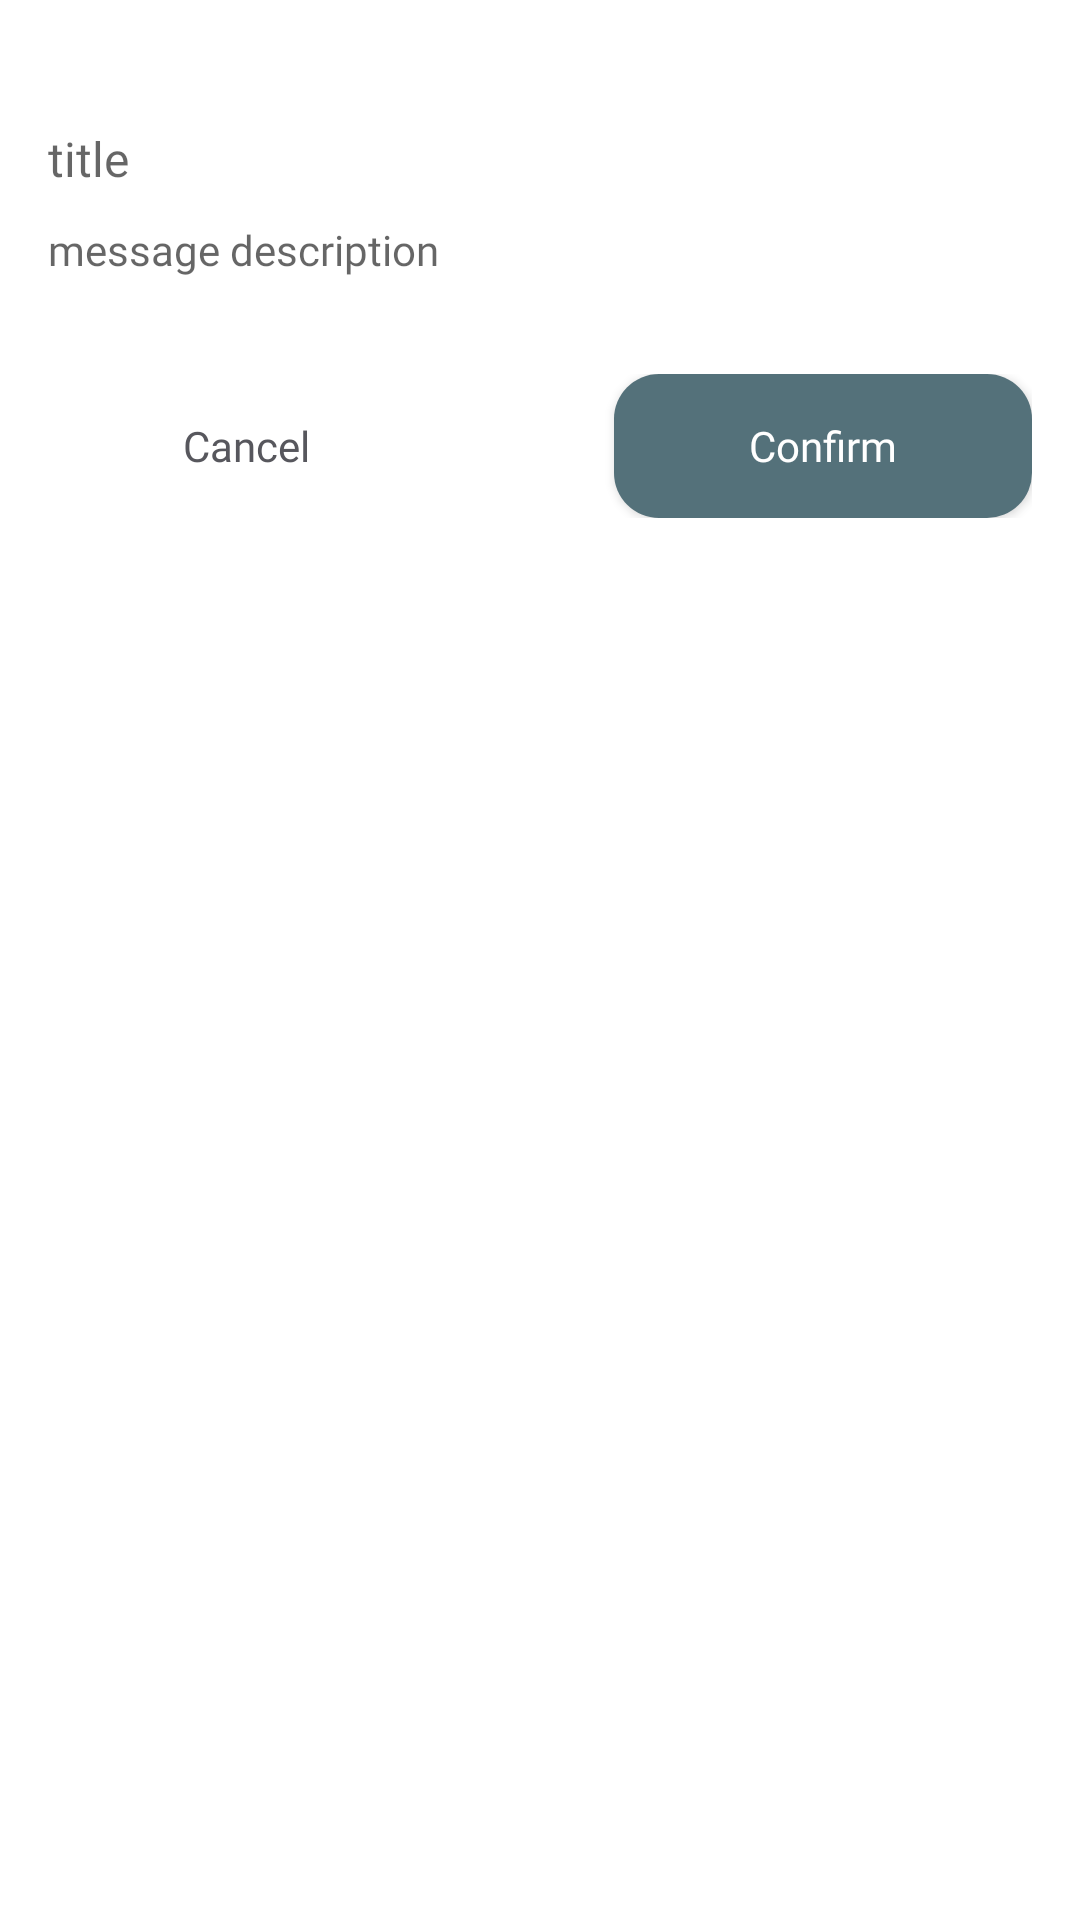

Android layout source for this screen:
<!-- AndroidManifest.xml: application theme Theme.WeatherApp -->
<!-- res/layout/dialog_decision.xml -->
<?xml version="1.0" encoding="utf-8"?>
<RelativeLayout xmlns:android="http://schemas.android.com/apk/res/android"
    android:layout_width="match_parent"
    android:layout_height="wrap_content"
    android:background="@drawable/dialog_bg">

    <LinearLayout
        android:layout_width="match_parent"
        android:layout_height="wrap_content"
        android:layout_alignParentTop="true"
        android:layout_alignParentStart="true"
        android:layout_alignParentEnd="true"
        android:orientation="vertical">

        <TextView
            android:id="@+id/dialogTitle"
            android:layout_width="wrap_content"
            android:layout_height="wrap_content"
            android:layout_marginTop="32dp"
            android:layout_marginStart="16dp"
            android:layout_marginEnd="16dp"
            android:gravity="start"
            android:hint="@string/title"
            android:fontFamily="@font/font_bold"
            android:textSize="16sp"
            android:textColor="@color/black" />

        <TextView
            android:id="@+id/dialogMessage"
            android:layout_width="wrap_content"
            android:layout_height="wrap_content"
            android:layout_marginTop="10dp"
            android:layout_marginStart="16dp"
            android:layout_marginEnd="16dp"
            android:gravity="start"
            android:hint="@string/message_description"
            android:fontFamily="@font/font_regular"
            android:textSize="14sp"
            android:textColor="@color/black" />

        <RelativeLayout
            android:layout_width="match_parent"
            android:layout_height="wrap_content"
            android:layout_marginTop="32dp"
            android:layout_marginBottom="32dp"
            android:layout_marginStart="16dp"
            android:layout_marginEnd="16dp"
            android:orientation="horizontal">

            <androidx.appcompat.widget.AppCompatButton
                android:id="@+id/dialogCancelBtn"
                style="?android:attr/borderlessButtonStyle"
                android:layout_width="wrap_content"
                android:layout_height="wrap_content"
                android:layout_alignParentStart="true"
                android:layout_alignParentTop="true"
                android:layout_alignParentEnd="false"
                android:background="@drawable/round_btn_white"
                android:fontFamily="@font/font_bold"
                android:paddingStart="45dp"
                android:paddingEnd="45dp"
                android:text="@string/cancel"
                android:textAllCaps="false"
                android:textColor="@color/bg_rainy"
                android:textSize="14sp" />

            <androidx.appcompat.widget.AppCompatButton
                android:id="@+id/dialogConfirmBtn"
                android:layout_width="wrap_content"
                android:layout_height="wrap_content"
                android:layout_alignParentStart="false"
                android:layout_alignParentTop="true"
                android:layout_alignParentEnd="true"
                android:background="@drawable/bg_round_btn"
                android:fontFamily="@font/font_bold"
                android:paddingStart="45dp"
                android:paddingEnd="45dp"
                android:text="@string/confirm"
                android:textAllCaps="false"
                android:textColor="@color/white"
                android:textSize="14sp" />

        </RelativeLayout>

    </LinearLayout>

</RelativeLayout>
<!-- resources referenced by this layout -->
<resources>
  <color name="bg_rainy">#57575D</color>
  <color name="black">#FF000000</color>
  <color name="white">#FFFFFFFF</color>
  <!-- drawable bg_round_btn (drawable) -->
  <?xml version="1.0" encoding="utf-8"?>
  <shape xmlns:android="http://schemas.android.com/apk/res/android">
      <corners  android:radius="15dp" />
      <gradient
          android:angle="-45"
          android:startColor="@color/bg_cloudy"
          android:centerColor="@color/bg_cloudy"
          android:endColor="@color/bg_cloudy"
          android:type="linear" />
  </shape>
  <!-- drawable dialog_bg (drawable) -->
  <?xml version="1.0" encoding="utf-8"?>
  <shape xmlns:android="http://schemas.android.com/apk/res/android">
      <solid
          android:color="@color/white"/>
      <corners
          android:radius="20dp" />
      <padding
          android:start="10dp"
          android:top="10dp"
          android:end="10dp"
          android:bottom="10dp" />
  </shape>
  <!-- drawable round_btn_white (drawable) -->
  <?xml version="1.0" encoding="utf-8"?>
  <shape xmlns:android="http://schemas.android.com/apk/res/android">
      <corners  android:radius="15dp" />
      <gradient
          android:angle="-45"
          android:startColor="@color/white"
          android:centerColor="@color/white"
          android:endColor="@color/white"
          android:type="linear" />
  </shape>
  <string name="cancel">Cancel</string>
  <string name="confirm">Confirm</string>
  <string name="message_description">message description</string>
  <string name="title">title</string>
  <style name="Theme.WeatherApp" parent="Theme.MaterialComponents.DayNight.DarkActionBar">
          
          <item name="colorPrimary">@color/purple_500</item>
          <item name="colorPrimaryVariant">@color/gray</item>
          <item name="colorOnPrimary">@color/white</item>
          
          <item name="colorSecondary">@color/teal_200</item>
          <item name="colorSecondaryVariant">@color/teal_700</item>
          <item name="colorOnSecondary">@color/black</item>
          
          <item name="android:statusBarColor">?attr/colorPrimaryVariant</item>
          
      </style>
  <color name="bg_cloudy">#54717A</color>
  <color name="purple_500">#FF6200EE</color>
  <color name="gray">#B8BCBF</color>
  <color name="teal_200">#FF03DAC5</color>
  <color name="teal_700">#FF018786</color>
</resources>
